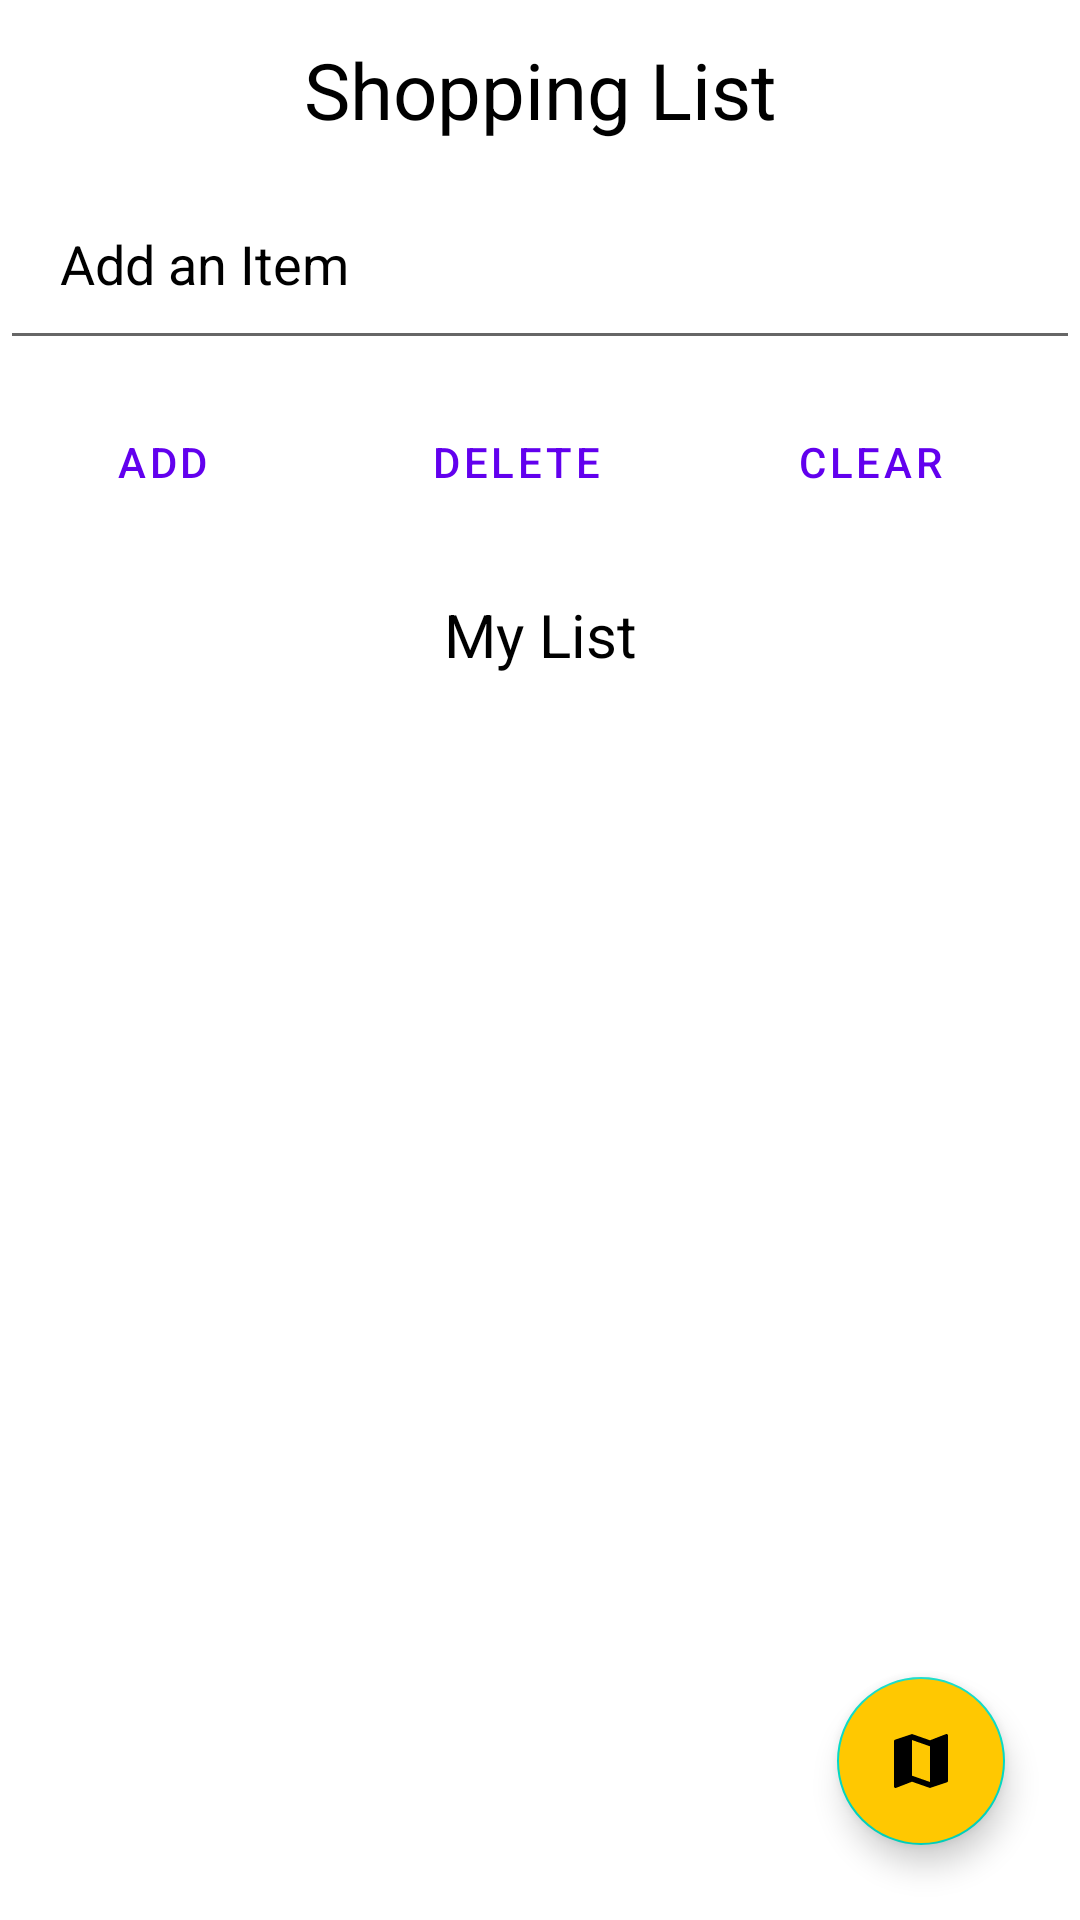

Write the Android layout XML for this screen, with the resource values it uses.
<!-- AndroidManifest.xml: application theme Theme.ShoppingListApp -->
<!-- res/layout/activity_main.xml -->
<?xml version="1.0" encoding="utf-8"?>
<RelativeLayout      xmlns:android="http://schemas.android.com/apk/res/android"
    xmlns:app="http://schemas.android.com/apk/res-auto"
    xmlns:tools="http://schemas.android.com/tools"
    android:layout_width="match_parent"
    android:layout_height="match_parent"
    tools:context=".MainActivity"
    android:background="@color/white">
    <TextView
        android:id="@+id/textView"
        android:layout_width="match_parent"
        android:layout_height="60dp"
        android:gravity="center"
        android:padding="10dp"
        android:text="@string/shopping_list"
        android:textColor="@color/black"
        android:textSize="26sp"/>

    <EditText
        android:id="@+id/editText"
        android:layout_below="@id/textView"
        android:padding="20dp"
        android:layout_width="match_parent"
        android:layout_height="60dp"
        android:hint="@string/add_an_item"
        android:textColorHint="@color/black"
        android:textColor="@color/black"
        android:autofillHints="Add item"
        android:inputType="text" />

    <LinearLayout
        android:layout_width="match_parent"
        android:layout_height="wrap_content"
        android:id="@+id/linearLayout1"
        android:orientation="horizontal"
        android:layout_below="@id/editText"
        android:padding="10dp">

    <Button
        android:id="@+id/add"
        android:layout_width="wrap_content"
        android:layout_height="wrap_content"
        android:text="@string/add"
        android:backgroundTint="@color/yellow"
        style="?android:attr/buttonBarButtonStyle" />

    <Button
        android:id="@+id/delete"
        android:layout_width="wrap_content"
        android:layout_height="wrap_content"
        android:text="@string/delete"
        android:layout_marginStart="30dp"
        android:backgroundTint="@color/yellow"
        style="?android:attr/buttonBarButtonStyle" />

    <Button
        android:id="@+id/clear"
        android:layout_width="wrap_content"
        android:layout_height="wrap_content"
        android:text="@string/clear"
        android:layout_marginStart="30dp"
        android:backgroundTint="@color/yellow"
        style="?android:attr/buttonBarButtonStyle" />

    </LinearLayout>

    <TextView
        android:id="@+id/textView1"
        android:layout_width="match_parent"
        android:layout_height="wrap_content"
        android:gravity="center"
        android:padding="10dp"
        android:layout_below="@id/linearLayout1"
        android:text="@string/my_list"
        android:textSize="20sp"
        android:textColor="@color/black"/>


    <ListView
        android:id="@+id/listView"
        android:layout_width="match_parent"
        android:layout_height="match_parent"
        android:layout_below="@id/textView1"
        android:choiceMode="multipleChoice"/>

    <com.google.android.material.floatingactionbutton.FloatingActionButton
        android:id="@+id/goMap"
        android:layout_width="wrap_content"
        android:layout_height="wrap_content"
        android:layout_alignParentEnd="true"
        android:layout_alignParentBottom="true"
        android:layout_marginStart="25dp"
        android:layout_marginTop="25dp"
        android:layout_marginEnd="25dp"
        android:layout_marginBottom="25dp"
        android:backgroundTint="@color/yellow"
        android:elevation="5dp"
        android:src="@drawable/ic_baseline_maps"
        app:tint="@color/black" />


</RelativeLayout>
<!-- resources referenced by this layout -->
<resources>
  <color name="black">#FF000000</color>
  <color name="white">#FFFFFFFF</color>
  <color name="yellow">#FFC801</color>
  <!-- drawable ic_baseline_maps (drawable) -->
  <vector xmlns:android="http://schemas.android.com/apk/res/android"
      android:width="24dp"
      android:height="24dp"
      android:viewportWidth="24"
      android:viewportHeight="24">
      <path
          android:fillColor="#000"
          android:pathData="m20.5 3l-.16.03L15 5.1L9 3L3.36 4.9c-.21.07-.36.25-.36.48V20.5c0 .28.22.5.5.5l.16-.03L9 18.9l6 2.1l5.64-1.9c.21-.07.36-.25.36-.48V3.5c0-.28-.22-.5-.5-.5M15 19l-6-2.11V5l6 2.11z"/>
  </vector>
  <string name="add">Add</string>
  <string name="add_an_item">Add an Item</string>
  <string name="clear">Clear</string>
  <string name="delete">Delete</string>
  <string name="my_list">My List</string>
  <string name="shopping_list">Shopping List</string>
  <style name="Theme.ShoppingListApp" parent="Theme.MaterialComponents.DayNight.NoActionBar">
          
          <item name="colorPrimary">@color/purple_500</item>
          <item name="colorPrimaryVariant">@color/purple_700</item>
          <item name="colorOnPrimary">@color/white</item>
          
          <item name="colorSecondary">@color/teal_200</item>
          <item name="colorSecondaryVariant">@color/teal_700</item>
          <item name="colorOnSecondary">@color/black</item>
          
  
          
      </style>
  <color name="purple_500">#FF6200EE</color>
  <color name="purple_700">#FF3700B3</color>
  <color name="teal_200">#FF03DAC5</color>
  <color name="teal_700">#FF018786</color>
</resources>
